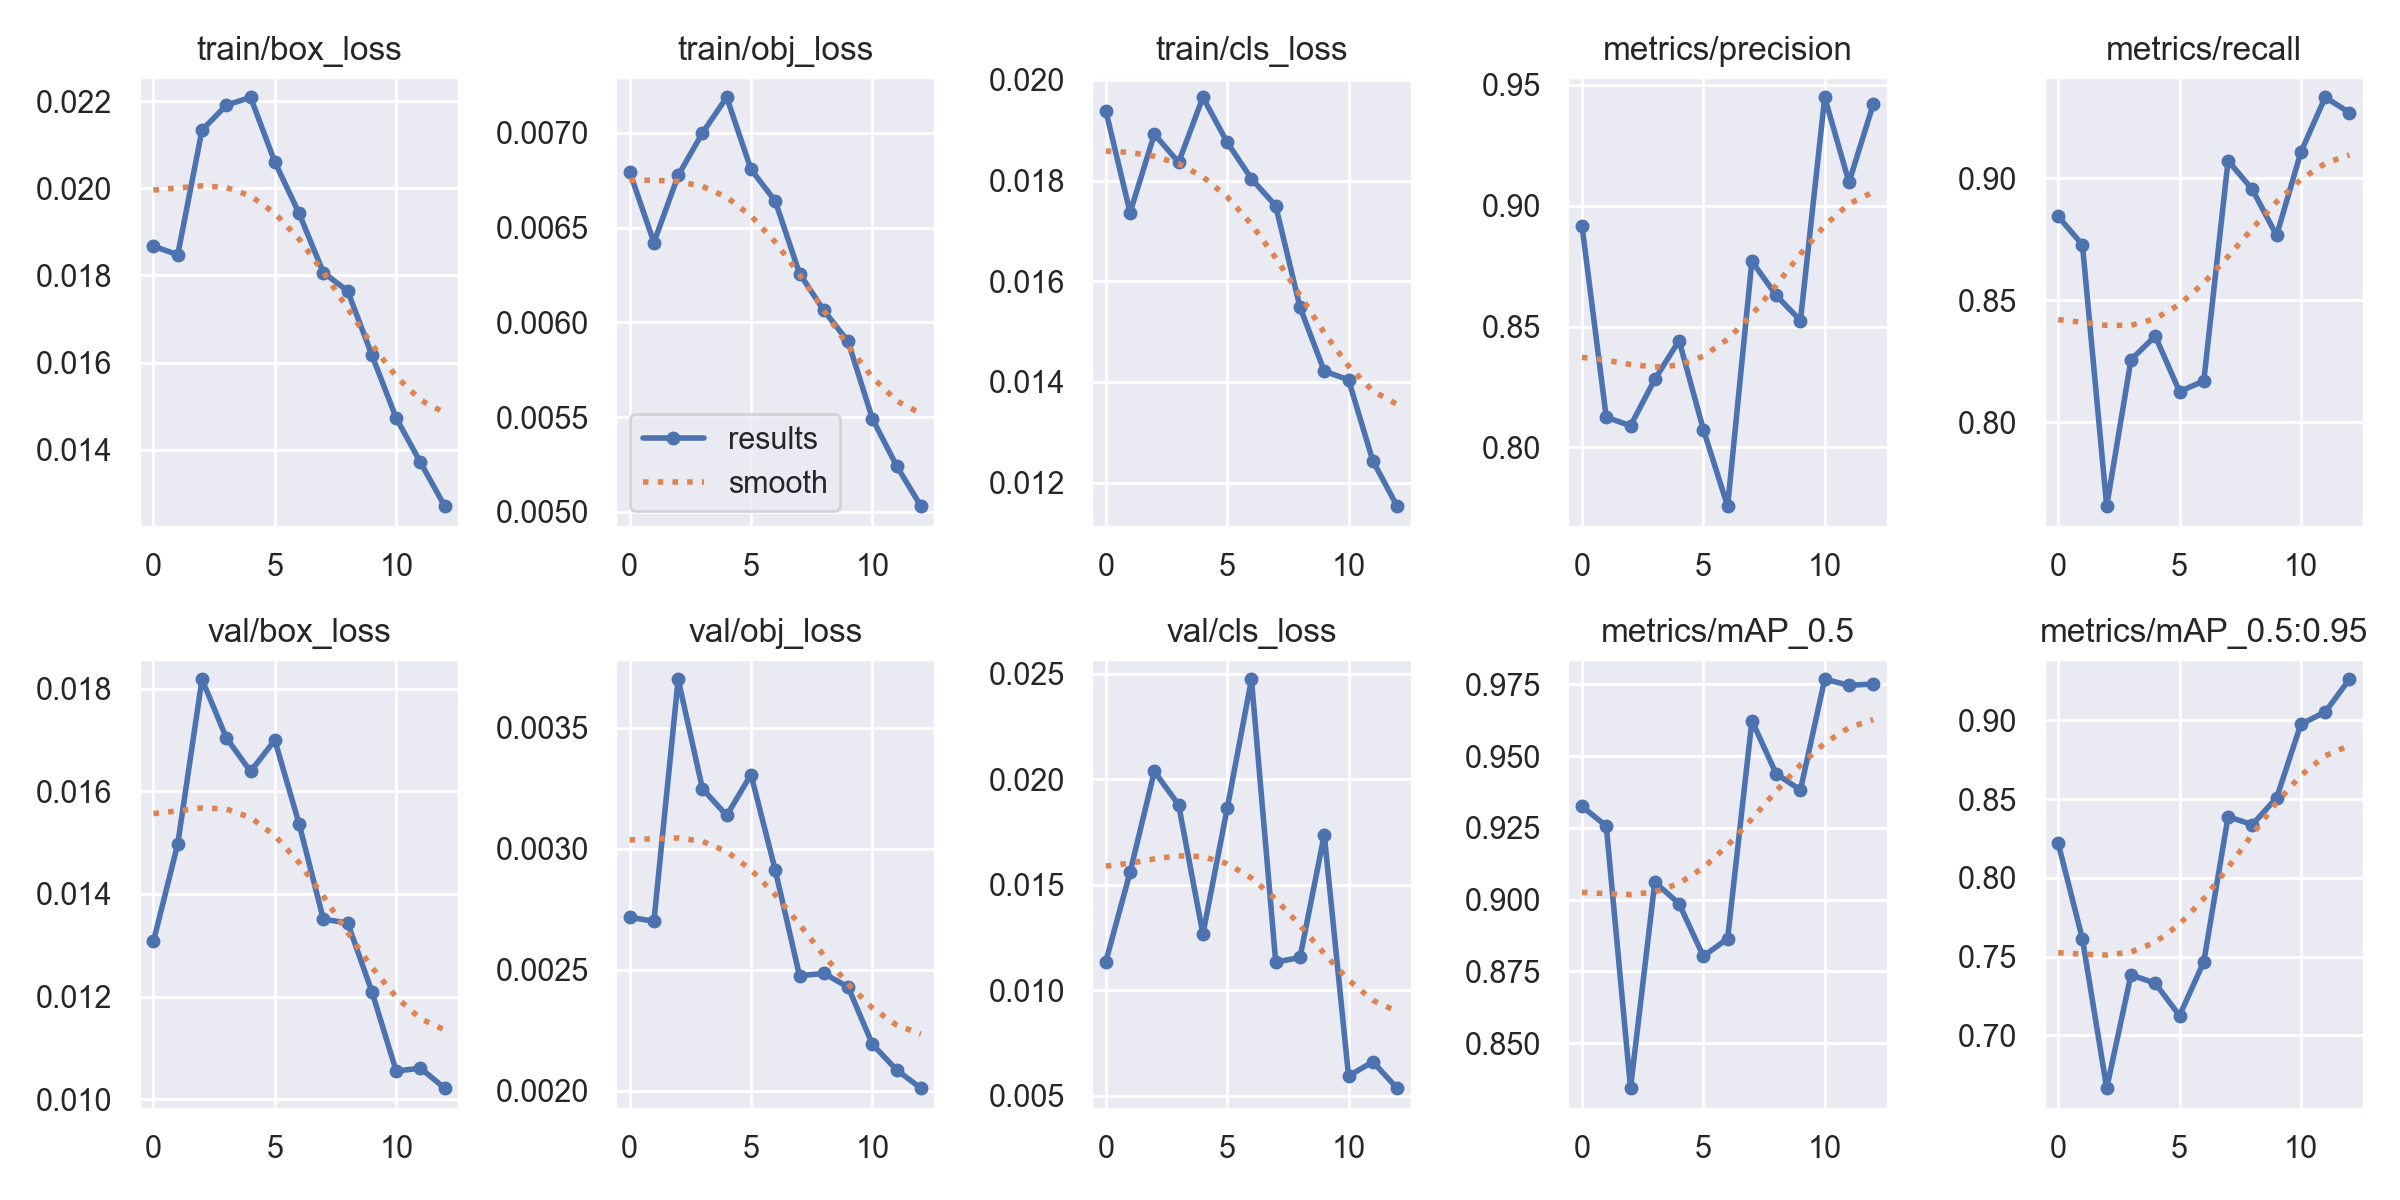

The table this chart was drawn from, first rows:
epoch, train/box_loss, train/obj_loss, train/cls_loss, metrics/precision, metrics/recall, metrics/mAP_0.5, metrics/mAP_0.5:0.95, val/box_loss, val/obj_loss, val/cls_loss, x/lr0, x/lr1, x/lr2
0, 0.01867, 0.006796, 0.01939, 0.8918, 0.8843, 0.9324, 0.8221, 0.01308, 0.002717, 0.01135, 0.07017, 0.003314, 0.003314
1, 0.01848, 0.006422, 0.01736, 0.8125, 0.8727, 0.9256, 0.7613, 0.01497, 0.0027, 0.01559, 0.03967, 0.006141, 0.006141
2, 0.02134, 0.006776, 0.01892, 0.809, 0.7656, 0.8343, 0.6665, 0.01818, 0.0037, 0.02038, 0.008653, 0.008461, 0.008461
3, 0.02191, 0.007, 0.01836, 0.8282, 0.8256, 0.9061, 0.7385, 0.01704, 0.003248, 0.0188, 0.007715, 0.007715, 0.007715
4, 0.0221, 0.007189, 0.01965, 0.8442, 0.8353, 0.8986, 0.7331, 0.01639, 0.003137, 0.01266, 0.007715, 0.007715, 0.007715
5, 0.02061, 0.006808, 0.01876, 0.8074, 0.8126, 0.8803, 0.7125, 0.017, 0.003306, 0.01862, 0.006954, 0.006954, 0.006954
6, 0.01943, 0.00664, 0.01804, 0.7757, 0.8169, 0.8864, 0.7467, 0.01536, 0.002911, 0.02475, 0.006192, 0.006192, 0.006192
7, 0.01807, 0.006258, 0.0175, 0.8771, 0.9072, 0.9623, 0.8389, 0.01351, 0.002475, 0.01133, 0.005431, 0.005431, 0.005431
8, 0.01765, 0.006063, 0.01549, 0.8629, 0.8954, 0.9438, 0.8338, 0.01344, 0.002485, 0.01155, 0.004669, 0.004669, 0.004669
9, 0.01617, 0.005899, 0.01422, 0.8525, 0.8766, 0.9382, 0.8508, 0.01209, 0.002429, 0.01737, 0.003908, 0.003908, 0.003908
10, 0.01472, 0.005491, 0.01404, 0.9449, 0.9107, 0.9767, 0.8976, 0.01055, 0.002193, 0.005928, 0.003146, 0.003146, 0.003146
11, 0.01371, 0.005242, 0.01243, 0.9097, 0.9332, 0.9746, 0.9053, 0.0106, 0.002086, 0.006603, 0.002385, 0.002385, 0.002385
12, 0.0127, 0.005029, 0.01153, 0.942, 0.9269, 0.9751, 0.9261, 0.01022, 0.002011, 0.005351, 0.001623, 0.001623, 0.001623
